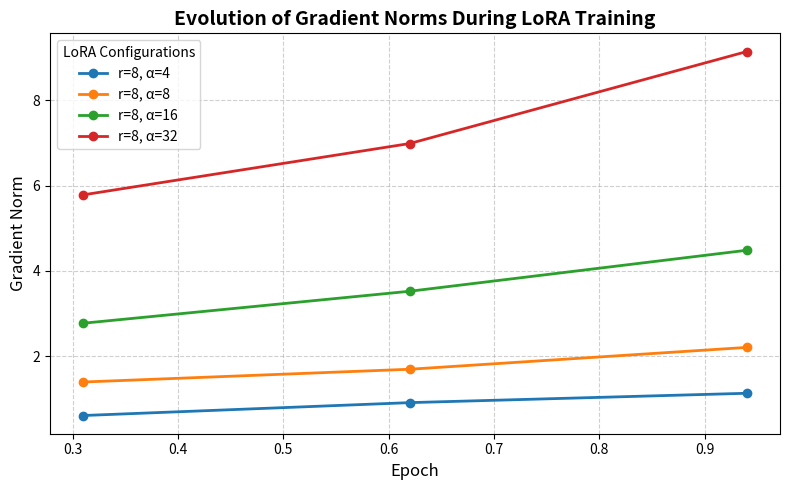

Write Python code to recreate this figure.
import matplotlib.pyplot as plt

# Define data (from all experiments)
experiments = {
    (8, 4): [
        {'epoch': 0.31, 'grad_norm': 0.6093101501464844},
        {'epoch': 0.62, 'grad_norm': 0.9116100072860718},
        {'epoch': 0.94, 'grad_norm': 1.1311554908752441},
    ],
    (8, 8): [
        {'epoch': 0.31, 'grad_norm': 1.3949666023254395},
        {'epoch': 0.62, 'grad_norm': 1.6945232152938843},
        {'epoch': 0.94, 'grad_norm': 2.20668625831604},
    ],
    (8, 16): [
        {'epoch': 0.31, 'grad_norm': 2.7735562324523926},
        {'epoch': 0.62, 'grad_norm': 3.5233919620513916},
        {'epoch': 0.94, 'grad_norm': 4.484832763671875},
    ],
    (8, 32): [
        {'epoch': 0.31, 'grad_norm': 5.783611297607422},
        {'epoch': 0.62, 'grad_norm': 6.987475872039795},
        {'epoch': 0.94, 'grad_norm': 9.144457817077637},
    ]
}

# Create plot
plt.figure(figsize=(8, 5))

for (r, alpha), results in experiments.items():
    epochs = [entry['epoch'] for entry in results]
    grad_norms = [entry['grad_norm'] for entry in results]
    label = f"r={r}, α={alpha}"
    plt.plot(
        epochs,
        grad_norms,
        marker='o',
        linewidth=2,
        label=label
    )

# Style and labels
plt.title("Evolution of Gradient Norms During LoRA Training", fontsize=14, fontweight='bold')
plt.xlabel("Epoch", fontsize=12)
plt.ylabel("Gradient Norm", fontsize=12)
plt.grid(True, linestyle='--', alpha=0.6)
plt.legend(title="LoRA Configurations", fontsize=10)
plt.tight_layout()

# Save and display
plt.savefig("lora_grad_norms_all.png", dpi=300)
plt.close()
